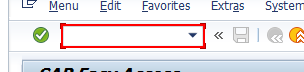
Task: Robotic Enterprise Framework
Workflow: Process

Step 1: find 'OkCodeField  okcd' (saplogon.exe)

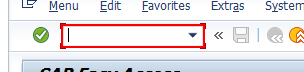
Step 2 [then]: type "[in_Config("Tcode_of_MM").ToString + "[k(enter)]"]" into 'OkCodeField  okcd' (saplogon.exe)

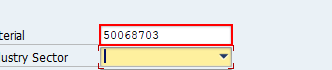
Step 3: type [Material_Number] into 'CTextField Material' (saplogon.exe)

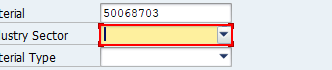
Step 4: click on 'ComboBox Industry' (saplogon.exe)

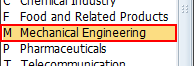
Step 5: type "M[k(enter)]" into the list item 'M	Mechanical Engineering' in window 'listbox shell' (saplogon.exe)

Step 6: click on the list item 'M	Mechanical Engineering' in window 'listbox shell' (saplogon.exe) (same screen as step 5)

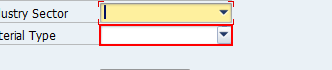
Step 7: click on 'ComboBox  Material Type' (saplogon.exe)

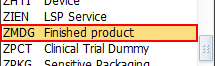
Step 8: type "ZMDG[k(enter)]" into the list item 'ZMDG	Finished product' in window 'listbox shell' (saplogon.exe)

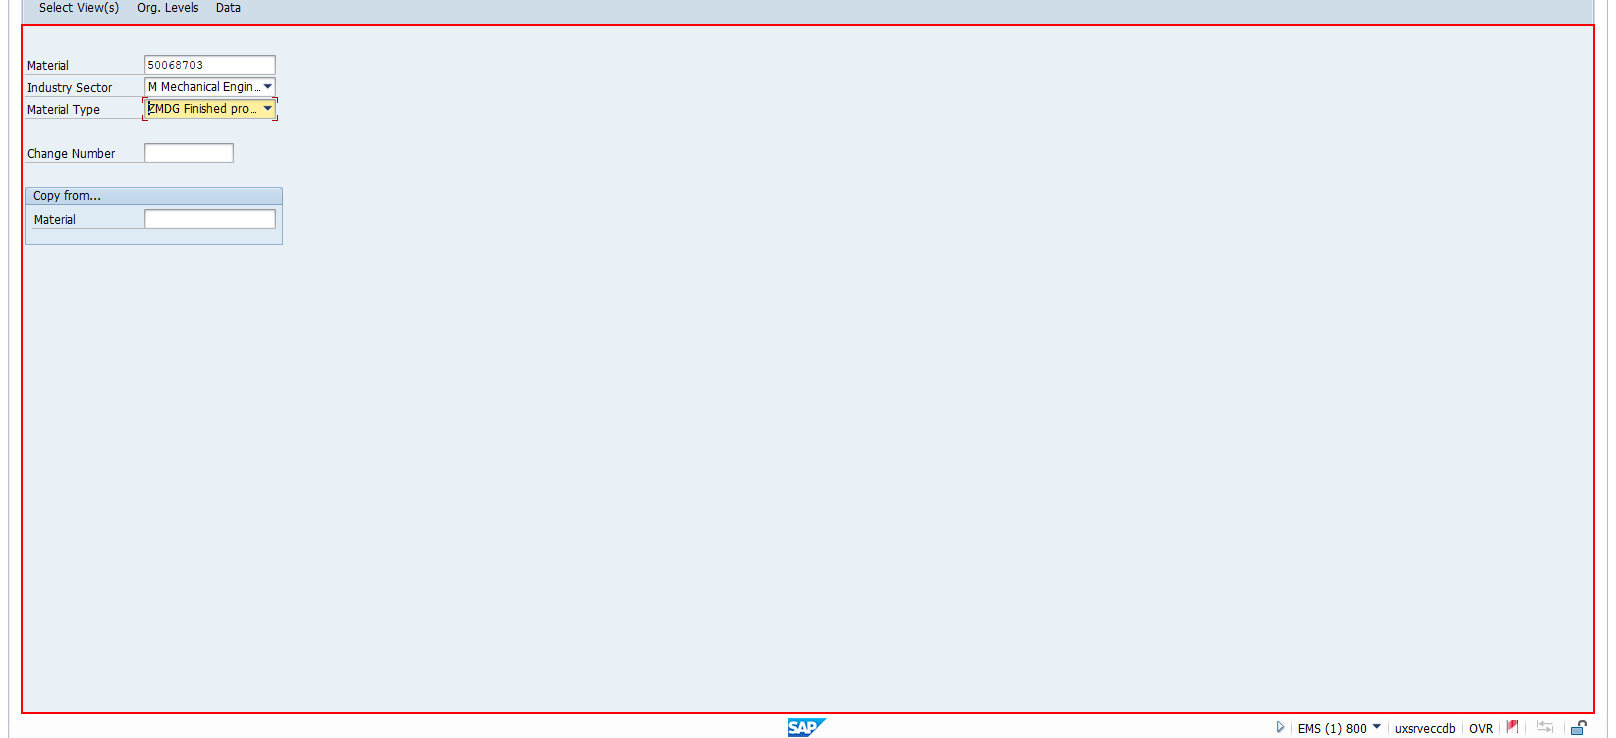
Step 9: type a value into 'UserArea  usr' in window 'Create Material (Initial Screen)' (saplogon.exe)

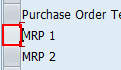
Step 10: click on 'TableRow' (saplogon.exe)

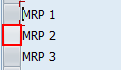
Step 11: click on 'TableRow' (saplogon.exe)

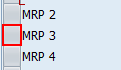
Step 12: click on 'TableRow' (saplogon.exe)

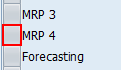
Step 13: click on 'TableRow' (saplogon.exe)

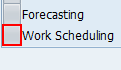
Step 14: click on 'TableRow' (saplogon.exe)

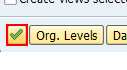
Step 15: click on 'Button  Continue (Enter)' (saplogon.exe)

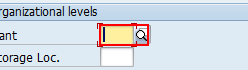
Step 16: type "[in_TransactionItem("Plant").ToString]" into 'CTextField  Plant' (saplogon.exe)

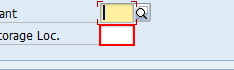
Step 17: type "[in_TransactionItem("Storage Location").ToString]" into 'CTextField Storage' (saplogon.exe)

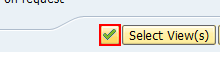
Step 18: click on 'Button  Continue (Enter)' (saplogon.exe)

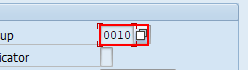
Step 19: type "[in_TransactionItem("MRP group").ToString]" into 'CTextField  MRP Group' (saplogon.exe)

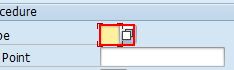
Step 20: type "[in_TransactionItem("MRP Type").ToString]" into 'CTextField  MRP Type' (saplogon.exe)

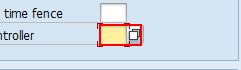
Step 21: type "[in_TransactionItem("MRP Controller").ToString]" into 'CTextField MRP' (saplogon.exe)

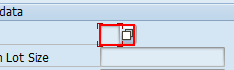
Step 22: type "[in_TransactionItem("Lot size").ToString+ "[k(enter)]"]" into 'CTextField Lot' (saplogon.exe)

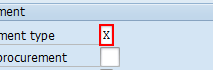
Step 23: type "[in_TransactionItem("Procurement type").ToString]" into 'CTextField Procurement' (saplogon.exe)

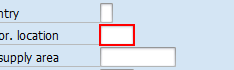
Step 24: type "[in_TransactionItem("Prod. stor. location").ToString]" into 'CTextField Issue' (saplogon.exe)

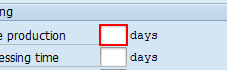
Step 25: type "[in_TransactionItem("In-house production").ToString]" into 'TextField In-house' (saplogon.exe)

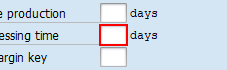
Step 26: type "[in_TransactionItem("GR processing time").ToString]" into 'TextField Goods' (saplogon.exe)

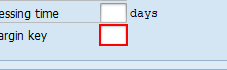
Step 27: type "[in_TransactionItem("SchedMargin key").ToString + "[k(enter)]"]" into 'CTextField Scheduling' (saplogon.exe)

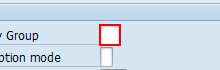
Step 28: type "[in_TransactionItem("Strategy Group").ToString]" into 'CTextField Planning' (saplogon.exe)

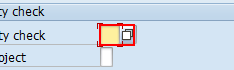
Step 29: type "[in_TransactionItem("Availability check").ToString]" into 'CTextField Checking' (saplogon.exe)

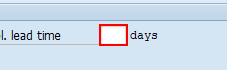
Step 30: type "[in_TransactionItem("Tot. repl. lead time").ToString + "[k(enter)]"]" into 'TextField Total' (saplogon.exe)

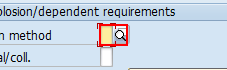
Step 31: type "[in_TransactionItem("Selection method").ToString + "[k(enter)]"]" into 'CTextField Method' (saplogon.exe)

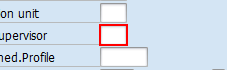
Step 32: type "[in_TransactionItem("Prodn Supervisor").ToString]" into 'CTextField Production' (saplogon.exe)

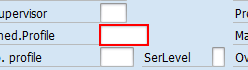
Step 33: type "[in_TransactionItem("Prod.Sched.Profile").ToString]" into 'CTextField Production' (saplogon.exe)

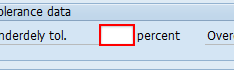
Step 34: type "[in_TransactionItem("Underdely tol.").ToString]" into 'TextField Underdelivery' (saplogon.exe)

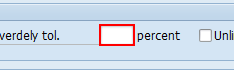
Step 35: type "[in_TransactionItem("Overdely tol.").ToString + "[k(enter)]"]" into 'TextField Overdelivery' (saplogon.exe)

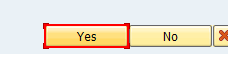
Step 36: click on 'Button  Yes' in window 'EMS(1)/800 Last data screen reached' (saplogon.exe)